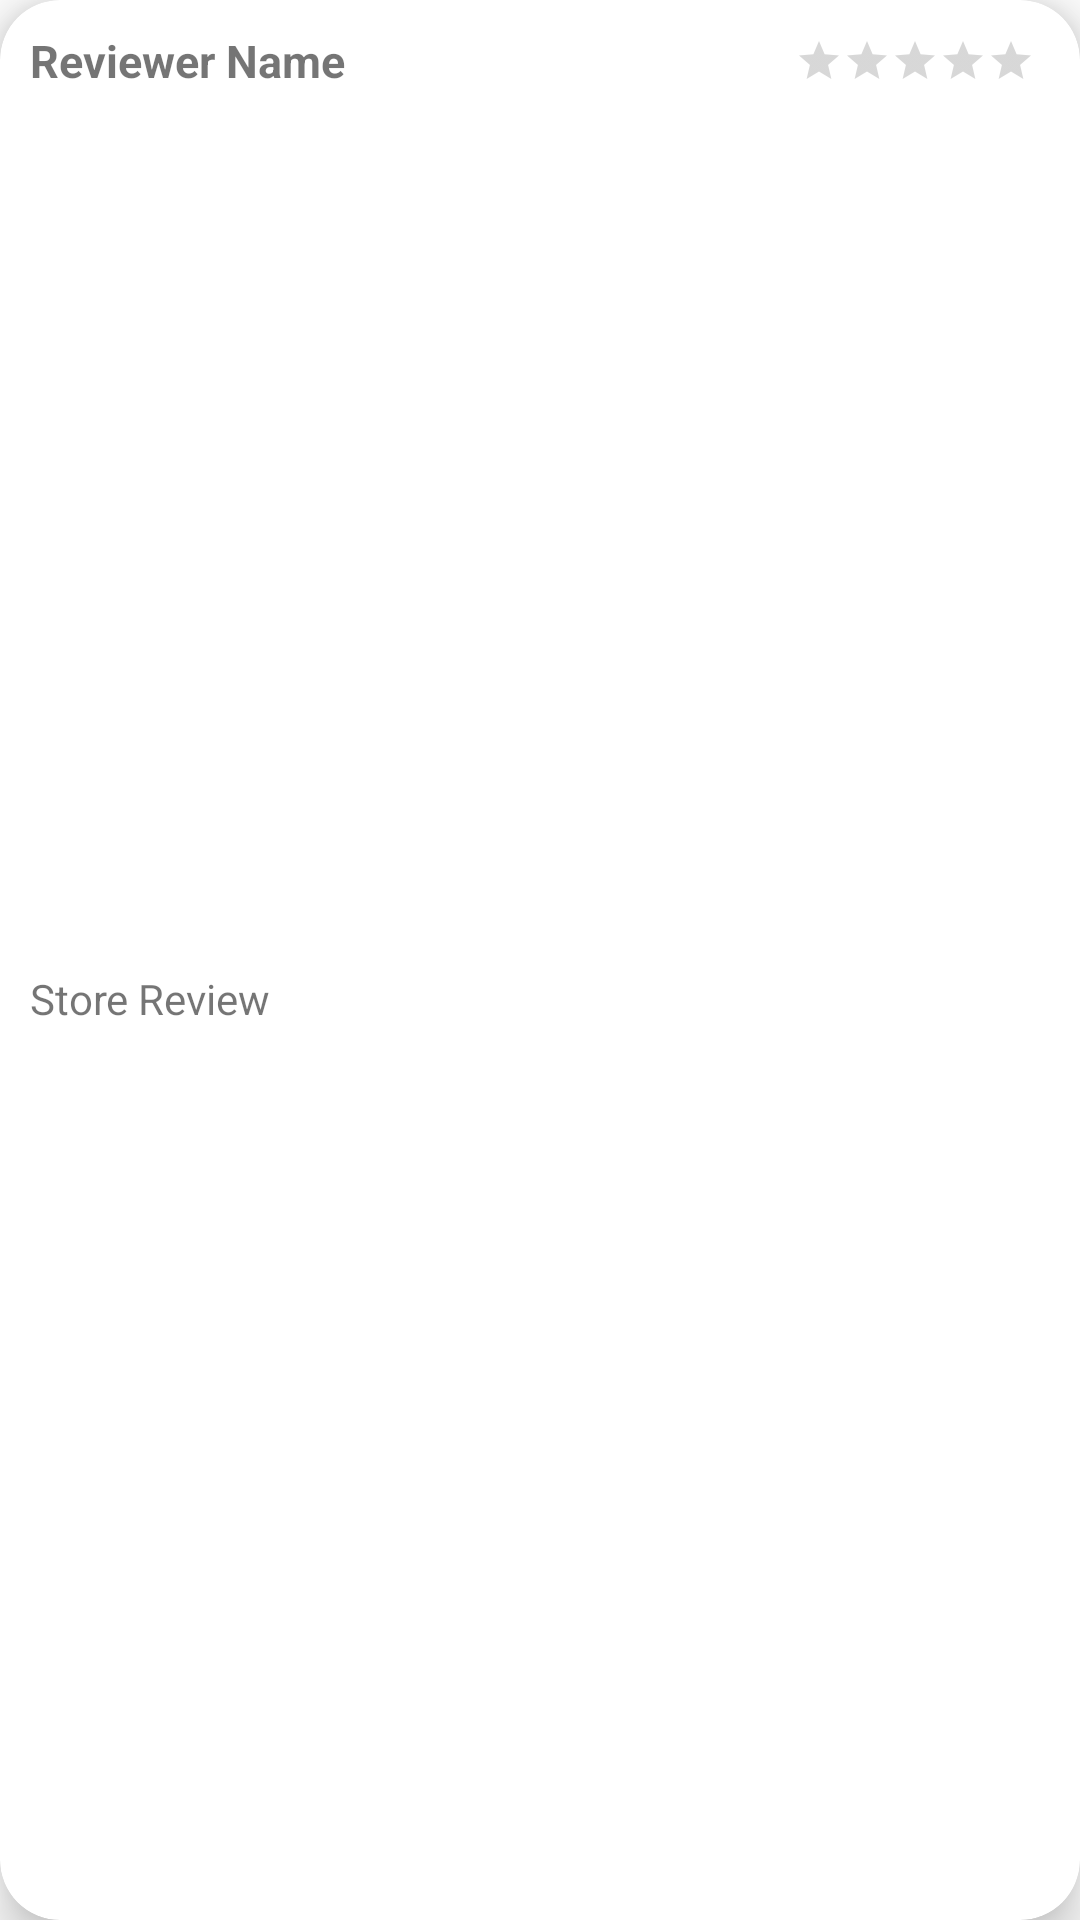

Reconstruct the res/layout file that produces this screen, plus the resources it refers to.
<!-- AndroidManifest.xml: application theme Theme.MyDailyGoodsCustomer -->
<!-- res/layout/layout_rating_row.xml -->
<?xml version="1.0" encoding="utf-8"?>
<com.google.android.material.card.MaterialCardView xmlns:android="http://schemas.android.com/apk/res/android"
    xmlns:app="http://schemas.android.com/apk/res-auto"
    android:id="@+id/storeMaterialCardView"
    android:layout_width="match_parent"
    android:layout_height="wrap_content"
    android:layout_margin="5dp"
    app:cardCornerRadius="20dp"
    app:cardElevation="10dp"
    app:cardMaxElevation="10dp"
    app:contentPadding="10dp">

    <androidx.constraintlayout.widget.ConstraintLayout
        android:layout_width="match_parent"
        android:layout_height="match_parent">

        <com.google.android.material.textview.MaterialTextView
            android:id="@+id/reviewerNameMaterialTextView"
            android:layout_width="0dp"
            android:layout_height="wrap_content"
            android:layout_marginEnd="5dp"
            android:text="Reviewer Name"
            android:textStyle="bold"
            app:layout_constraintEnd_toStartOf="@+id/storeRatingAppCompatRatingBar"
            app:layout_constraintHorizontal_bias="0"
            app:layout_constraintStart_toStartOf="parent"
            android:textSize="15sp"
            app:layout_constraintTop_toTopOf="parent" />

        <androidx.appcompat.widget.AppCompatRatingBar
            android:id="@+id/storeRatingAppCompatRatingBar"
            style="?android:attr/ratingBarStyleSmall"
            android:layout_width="wrap_content"
            android:layout_height="wrap_content"
            android:layout_marginEnd="5dp"
            android:layout_weight="100"
            android:isIndicator="true"
            android:numStars="5"
            app:layout_constraintBottom_toBottomOf="@+id/reviewerNameMaterialTextView"
            app:layout_constraintEnd_toEndOf="parent"
            app:layout_constraintHorizontal_bias="1"
            app:layout_constraintTop_toTopOf="@+id/reviewerNameMaterialTextView" />

        <com.google.android.material.textview.MaterialTextView
            android:id="@+id/storeReviewMaterialTextView"
            android:layout_width="0dp"
            android:layout_marginTop="5dp"
            android:layout_height="wrap_content"
            android:text="Store Review"
            app:layout_constraintTop_toBottomOf="@+id/reviewerNameMaterialTextView"
            app:layout_constraintStart_toStartOf="parent"
            app:layout_constraintEnd_toEndOf="parent"
            app:layout_constraintBottom_toBottomOf="parent"/>

    </androidx.constraintlayout.widget.ConstraintLayout>
</com.google.android.material.card.MaterialCardView>
<!-- resources referenced by this layout -->
<resources>
  <style name="Theme.MyDailyGoodsCustomer" parent="Theme.MaterialComponents.DayNight.DarkActionBar">
          
          <item name="colorPrimary">@color/toolbar_dark_green</item>
          <item name="colorPrimaryVariant">@color/text_green</item>
          <item name="colorOnPrimary">@color/white</item>
          
          <item name="colorSecondary">@color/teal_200</item>
          <item name="colorSecondaryVariant">@color/teal_700</item>
          <item name="colorOnSecondary">@color/black</item>
          
          <item name="android:statusBarColor" tools:targetApi="l">?attr/colorPrimaryVariant</item>
          
      </style>
  <color name="toolbar_dark_green">#198E0A</color>
  <color name="text_green">#358104</color>
  <color name="white">#FFFFFFFF</color>
  <color name="teal_200">#FF03DAC5</color>
  <color name="teal_700">#FF018786</color>
  <color name="black">#FF000000</color>
</resources>
